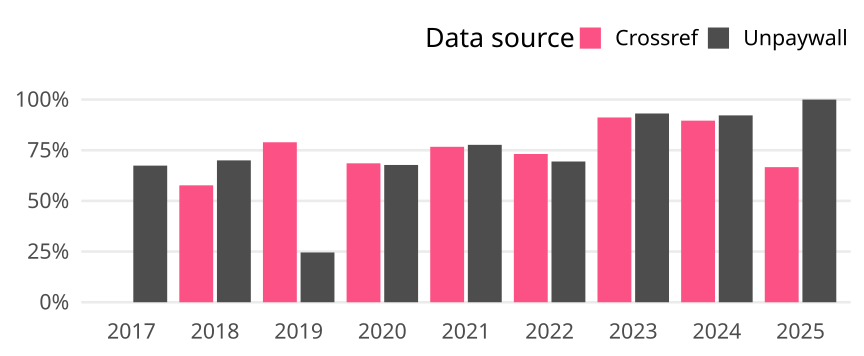

Source data for this figure (header and first rows):
cr_year, cat, article_total, name, oa_articles, oa_share
2017, Germany, 89, Crossref, 0, 0
2017, Germany, 89, Unpaywall, 60, 0.6742
2018, Germany, 130, Crossref, 75, 0.5769
2018, Germany, 130, Unpaywall, 91, 0.7
2019, Germany, 114, Crossref, 90, 0.7895
2019, Germany, 114, Unpaywall, 28, 0.2456
2020, Germany, 124, Crossref, 85, 0.6855
2020, Germany, 124, Unpaywall, 84, 0.6774
2021, Germany, 103, Crossref, 79, 0.767
2021, Germany, 103, Unpaywall, 80, 0.7767
2022, Germany, 108, Crossref, 79, 0.7315
2022, Germany, 108, Unpaywall, 75, 0.6944
2023, Germany, 102, Crossref, 93, 0.9118
2023, Germany, 102, Unpaywall, 95, 0.9314
2024, Germany, 77, Crossref, 69, 0.8961
2024, Germany, 77, Unpaywall, 71, 0.9221
2025, Germany, 3, Crossref, 2, 0.6667
2025, Germany, 3, Unpaywall, 3, 1
